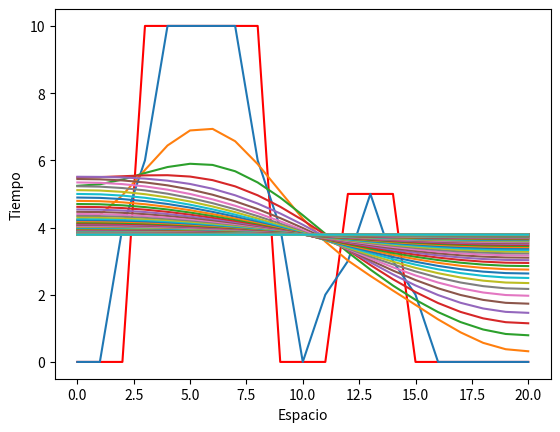

Write the Python code that produced this figure.
# -*- coding: utf-8 -*-

import numpy as np
import matplotlib.pylab as plt

print('Ecuación de difusión del calor en 1 dimensión.')

#valores de los parámetros 
N=20 
dimt=1000
deltat=0.1
deltax=0.5
alfa=1 

T=np.zeros(N+1) 
Tnew=np.zeros(N+1)

T[3:9]=10 #condiciones inciales
T[12:15]=5
Tnew[0]=T[1] #condiciones de frontera: flujo nulo
Tnew[N]=T[N-1]

#ploteo de la condición inicial
plt.close('all')
plt.figure(1)
plt.plot(T,'-r') 
plt.pause(0.1)

for j in range(dimt): 
	for i in range(1,N): 
		Tnew[i]=T[i]+(alfa*deltat)/(deltax*deltax)*(T[i-1]-2*T[i]+T[i+1])
	#condiciones de frontera de flujo nulo
	Tnew[0]=T[1]
	Tnew[N]=T[N-1]
	for i in range(0,N+1): 
		T[i]=Tnew[i]

	if j%10==0:
		plt.figure(1)
		plt.plot(T)
		plt.pause(0.01)
		plt.show

plt.xlabel('Espacio')
plt.ylabel('Tiempo')


